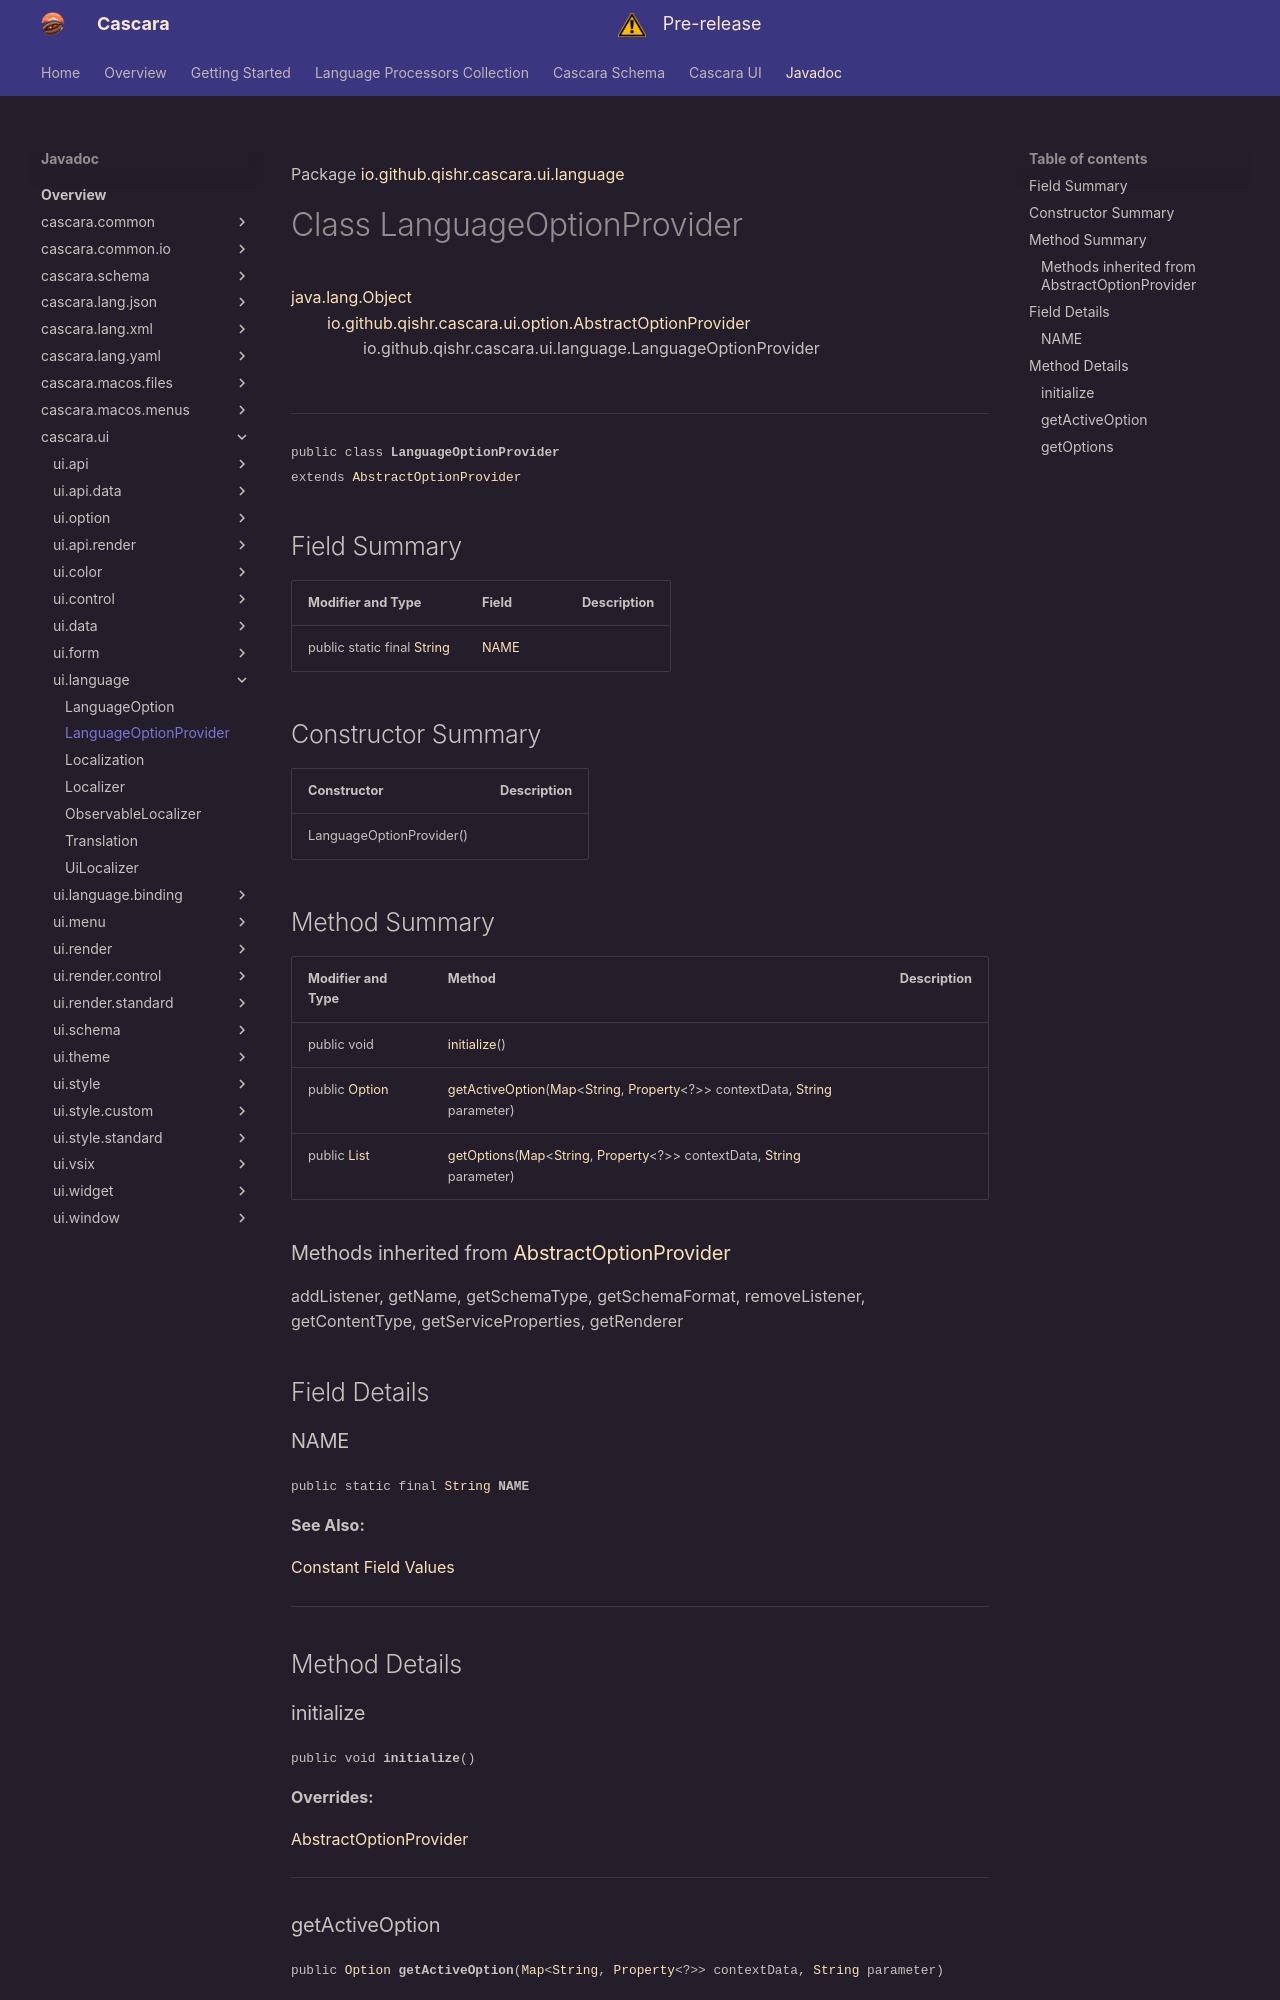

repository: qishr/qishr.github.io · page: javadoc/latest/cascara.ui/io/github/qishr/cascara/ui/language/LanguageOptionProvider/index.html · generator: mkdocs

Package [io.github.qishr.cascara.ui.language](index.md)

# Class LanguageOptionProvider
[java.lang.Object](https://docs.oracle.com/en/java/javase/24/docs/api/java.base/java/lang/Object.html)<br/>
        [io.github.qishr.cascara.ui.option.AbstractOptionProvider](../../../../../../io/github/qishr/cascara/ui/option/AbstractOptionProvider.md)<br/>
                io.github.qishr.cascara.ui.language.LanguageOptionProvider<br/>
<br/>

----

<span style="font-family: monospace; font-size: 80%;">public class __LanguageOptionProvider__<br/>extends [AbstractOptionProvider](../../../../../../io/github/qishr/cascara/ui/option/AbstractOptionProvider.md)
</span>


## Field Summary

| Modifier and Type                                                                                                | Field         | Description |
|------------------------------------------------------------------------------------------------------------------|---------------|-------------|
| public static final [String](https://docs.oracle.com/en/java/javase/24/docs/api/java.base/java/lang/String.html) | [NAME](#name) |             |



## Constructor Summary

| Constructor              | Description |
|--------------------------|-------------|
| LanguageOptionProvider() |             |



## Method Summary

| Modifier and Type                                                                               | Method                                                                                                                                                                                                                                                                                                                                                                                                                                      | Description |
|-------------------------------------------------------------------------------------------------|---------------------------------------------------------------------------------------------------------------------------------------------------------------------------------------------------------------------------------------------------------------------------------------------------------------------------------------------------------------------------------------------------------------------------------------------|-------------|
| public void                                                                                     | [initialize](#initialize)()                                                                                                                                                                                                                                                                                                                                                                                                                 |             |
| public [Option](../../../../../../io/github/qishr/cascara/ui/option/Option.md)                  | [getActiveOption](#getactiveoption)([Map](https://docs.oracle.com/en/java/javase/24/docs/api/java.base/java/util/Map.html)<[String](https://docs.oracle.com/en/java/javase/24/docs/api/java.base/java/lang/String.html), [Property](https://openjfx.io/javadoc/25/javafx.base/javafx/beans/property/Property.html)<?>> contextData, [String](https://docs.oracle.com/en/java/javase/24/docs/api/java.base/java/lang/String.html) parameter) |             |
| public [List](https://docs.oracle.com/en/java/javase/24/docs/api/java.base/java/util/List.html) | [getOptions](#getoptions)([Map](https://docs.oracle.com/en/java/javase/24/docs/api/java.base/java/util/Map.html)<[String](https://docs.oracle.com/en/java/javase/24/docs/api/java.base/java/lang/String.html), [Property](https://openjfx.io/javadoc/25/javafx.base/javafx/beans/property/Property.html)<?>> contextData, [String](https://docs.oracle.com/en/java/javase/24/docs/api/java.base/java/lang/String.html) parameter)           |             |


### Methods inherited from [AbstractOptionProvider](../../../../../../io/github/qishr/cascara/ui/option/AbstractOptionProvider.md)

addListener, getName, getSchemaType, getSchemaFormat, removeListener, getContentType, getServiceProperties, getRenderer


## Field Details

### NAME

<span style="font-family: monospace; font-size: 80%;">public static final [String](https://docs.oracle.com/en/java/javase/24/docs/api/java.base/java/lang/String.html) __NAME__</span>



**See Also:**


[Constant Field Values](../../../../../../constant-values.md)



---


## Method Details

### initialize

<span style="font-family: monospace; font-size: 80%;">public void __initialize__()</span>



**Overrides:**

[AbstractOptionProvider](../../../../../../../cascara.ui/io/github/qishr/cascara/ui/option/AbstractOptionProvider.md#initialize)


---
